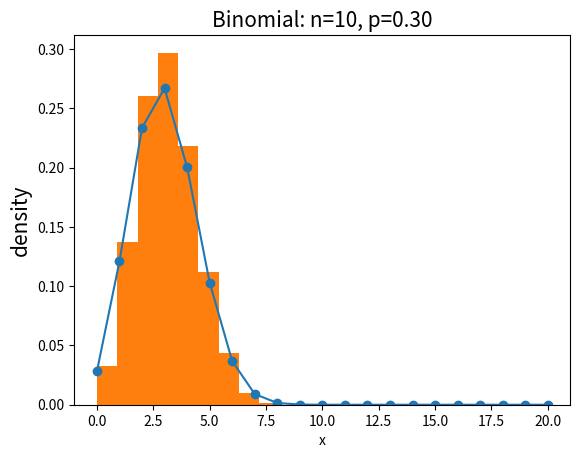

The matplotlib source for this figure:
# -*- coding: utf-8 -*-
'''
Created on 2018/10/28 10:09
file : binomial_distribution.py

@author: xieweiwei
'''

import numpy as np
from scipy import stats
import matplotlib.pyplot as plt

# binomial distribution

n = 10
p = 0.3
k = np.arange(0, 21)
binomial = stats.binom.pmf(k, n, p)

print(binomial)

plt.plot(k, binomial, 'o-')
plt.title('Binomial: n=%i, p=%.2f' % (n, p), fontsize=15)
plt.xlabel('Number of success')
plt.ylabel('Probalility of success', fontsize=15)
plt.show()

binom_sim = data = stats.binom.rvs(n=10, p=0.3, size=10000)
print("Mean: %g" % np.mean(binom_sim))
print("SD: %g" % np.std(binom_sim, ddof=1))
plt.hist(binom_sim, bins=10, density=True)
plt.xlabel("x")
plt.ylabel("density")
plt.show()
